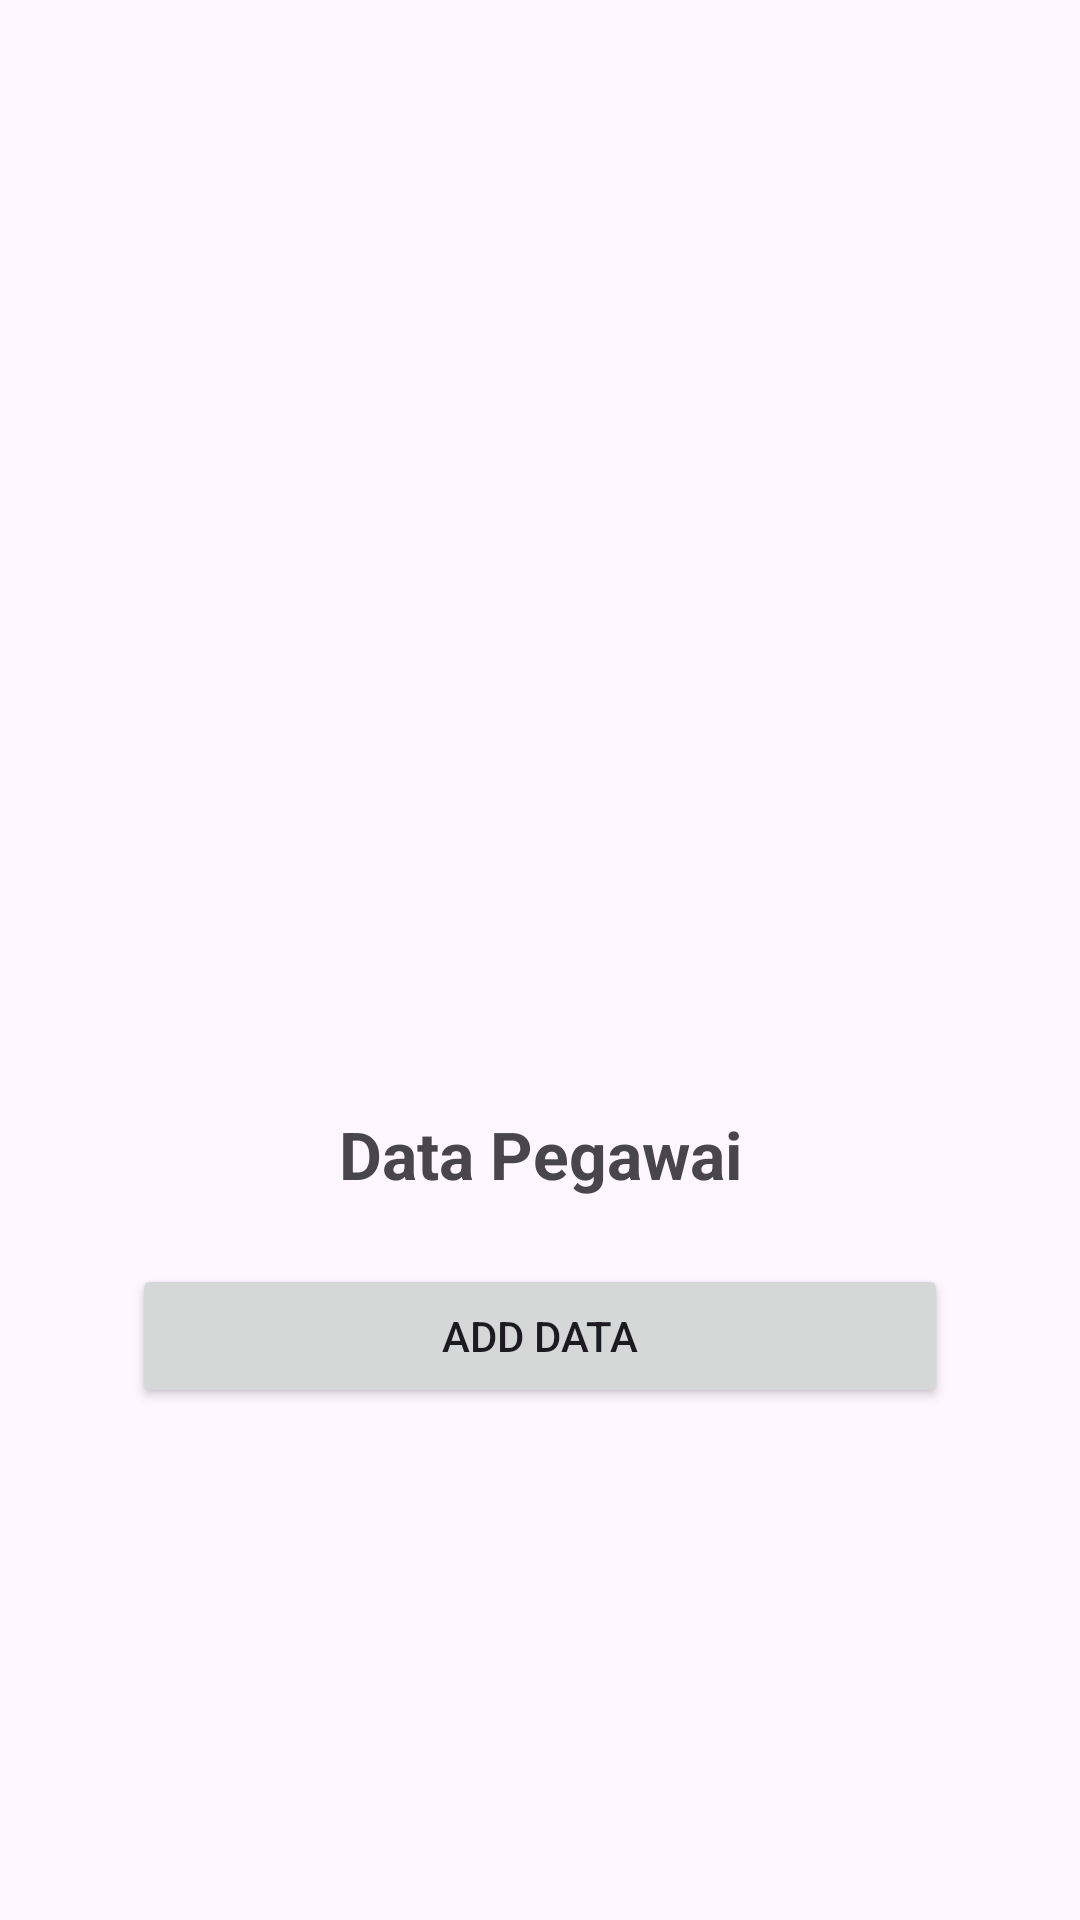

This screen was rendered from an Android layout file. Write that file and the resources it references.
<!-- AndroidManifest.xml: application theme Theme.Ujikom -->
<!-- res/layout/activity_main.xml -->
<?xml version="1.0" encoding="utf-8"?>
<androidx.constraintlayout.widget.ConstraintLayout xmlns:android="http://schemas.android.com/apk/res/android"
    xmlns:app="http://schemas.android.com/apk/res-auto"
    xmlns:tools="http://schemas.android.com/tools"
    android:id="@+id/main"
    android:layout_width="match_parent"
    android:layout_height="match_parent"
    tools:context=".MainActivity">

    <ImageView
        android:id="@+id/imageView2"
        android:layout_width="100dp"
        android:layout_height="100dp"
        android:src="@drawable/pegawai"
        app:layout_constraintBottom_toBottomOf="parent"
        app:layout_constraintEnd_toEndOf="parent"
        app:layout_constraintStart_toStartOf="parent"
        app:layout_constraintTop_toTopOf="parent" />

    <TextView
        android:id="@+id/textView"
        android:layout_width="wrap_content"
        android:layout_height="wrap_content"
        android:text="@string/data_pegawai"
        android:textSize="22sp"
        android:textStyle="bold"
        app:layout_constraintEnd_toEndOf="parent"
        app:layout_constraintStart_toStartOf="parent"
        app:layout_constraintTop_toBottomOf="@+id/imageView2" />

    <Button
        android:id="@+id/btn_add_user"
        android:layout_width="match_parent"
        android:layout_height="wrap_content"
        android:layout_marginHorizontal="44dp"
        android:layout_marginVertical="22dp"
        android:text="@string/add_data"
        app:layout_constraintEnd_toEndOf="parent"
        app:layout_constraintStart_toStartOf="parent"
        app:layout_constraintTop_toBottomOf="@+id/textView" />
</androidx.constraintlayout.widget.ConstraintLayout>
<!-- resources referenced by this layout -->
<resources>
  <string name="add_data">Add Data</string>
  <string name="data_pegawai">Data Pegawai</string>
  <style name="Theme.Ujikom" parent="Base.Theme.Ujikom" />
  <style name="Base.Theme.Ujikom" parent="Theme.Material3.DayNight.NoActionBar">
          
          
      </style>
</resources>
